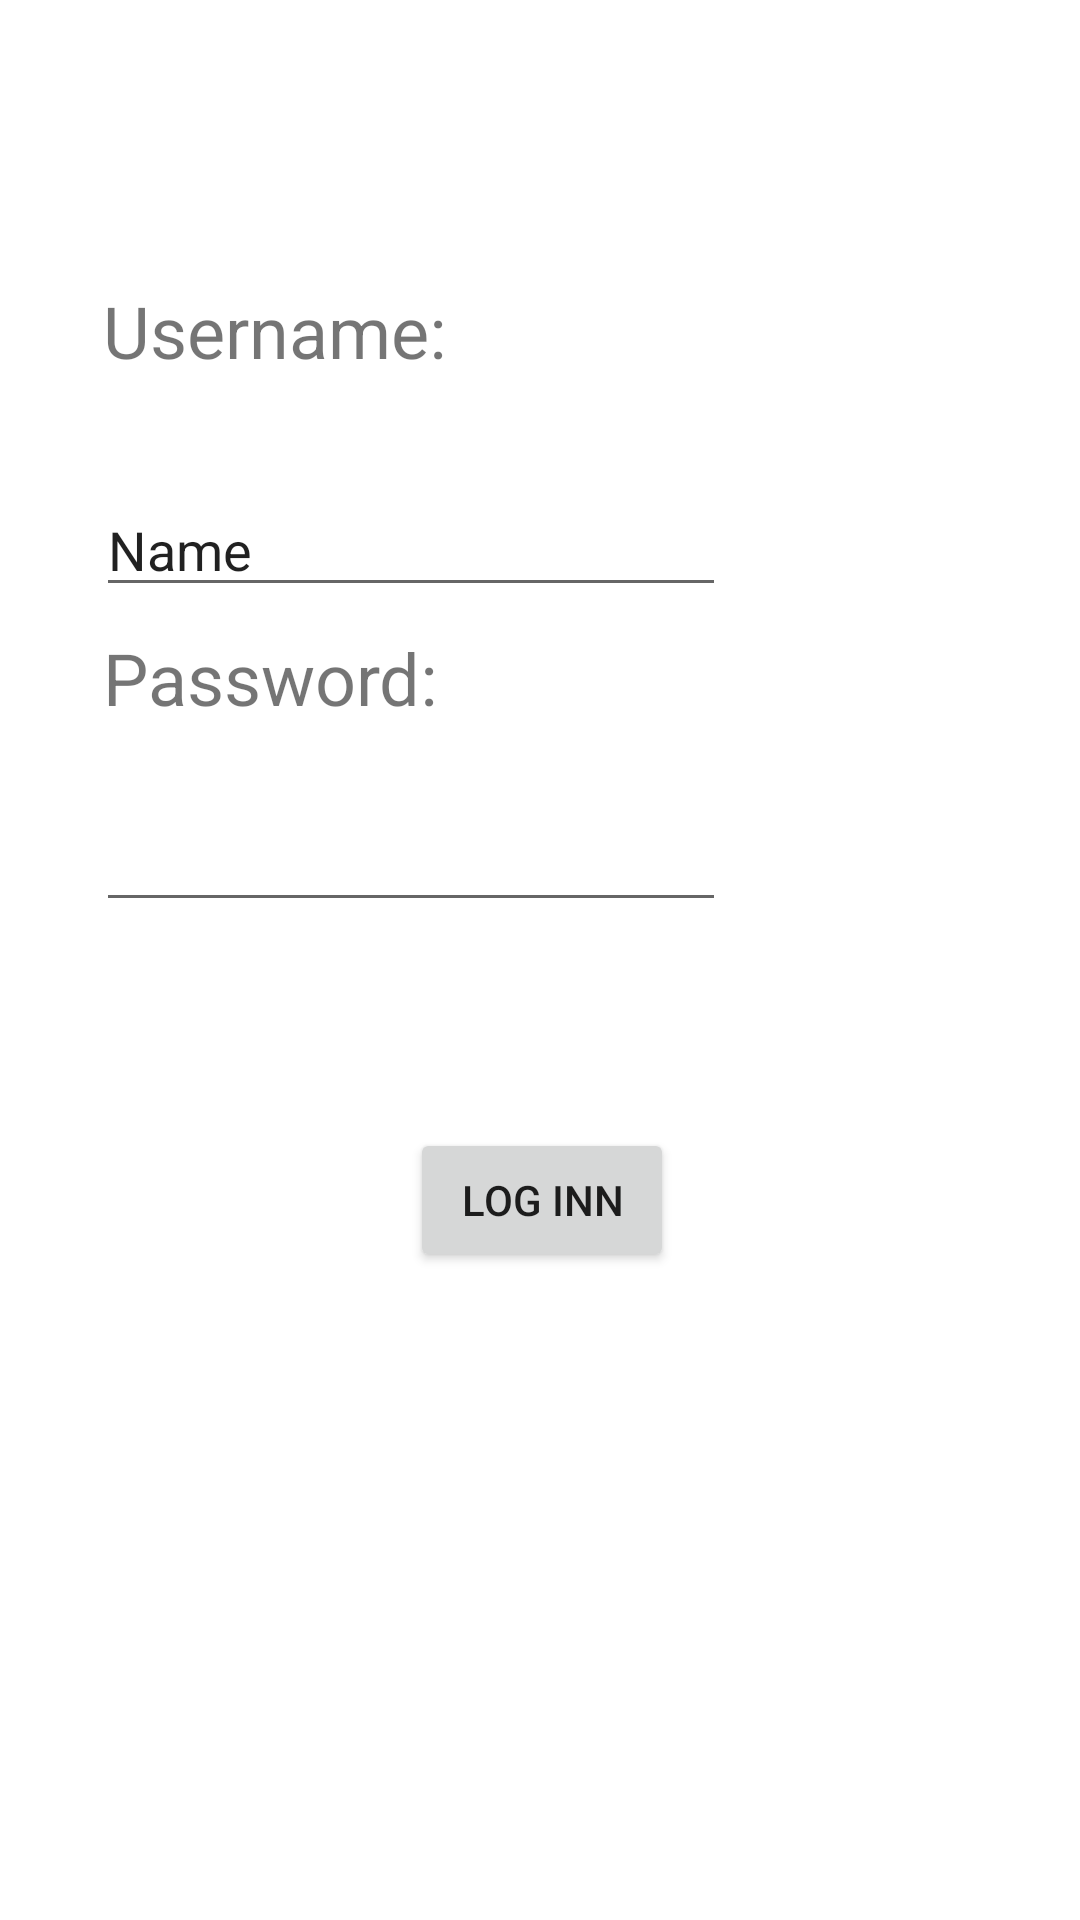

Produce the Android XML layout that renders to this screen, including the resource entries it uses.
<!-- AndroidManifest.xml: application theme Theme.BigChungulitus -->
<!-- res/layout/log_inn.xml -->
<?xml version="1.0" encoding="utf-8"?>
<androidx.constraintlayout.widget.ConstraintLayout
    xmlns:android="http://schemas.android.com/apk/res/android"
    xmlns:app="http://schemas.android.com/apk/res-auto"
    xmlns:tools="http://schemas.android.com/tools"
    android:layout_width="match_parent"
    android:layout_height="match_parent">

    <TextView
        android:id="@+id/textView4"
        android:layout_width="160dp"
        android:layout_height="41dp"
        android:text="Password:"
        android:textSize="24sp"
        app:layout_constraintBottom_toBottomOf="parent"
        app:layout_constraintEnd_toEndOf="parent"
        app:layout_constraintHorizontal_bias="0.171"
        app:layout_constraintStart_toStartOf="parent"
        app:layout_constraintTop_toTopOf="parent"
        app:layout_constraintVertical_bias="0.35" />

    <TextView
        android:id="@+id/textView2"
        android:layout_width="160dp"
        android:layout_height="41dp"
        android:text="Username:"
        android:textSize="24sp"
        app:layout_constraintBottom_toBottomOf="parent"
        app:layout_constraintEnd_toEndOf="parent"
        app:layout_constraintHorizontal_bias="0.171"
        app:layout_constraintStart_toStartOf="parent"
        app:layout_constraintTop_toTopOf="parent"
        app:layout_constraintVertical_bias="0.157" />

    <EditText
        android:id="@+id/editTextTextPassword"
        android:layout_width="wrap_content"
        android:layout_height="wrap_content"
        android:ems="10"
        android:inputType="textPassword"
        app:layout_constraintBottom_toBottomOf="parent"
        app:layout_constraintEnd_toEndOf="parent"
        app:layout_constraintHorizontal_bias="0.213"
        app:layout_constraintStart_toStartOf="parent"
        app:layout_constraintTop_toBottomOf="@+id/textView4"
        app:layout_constraintVertical_bias="0.044" />

    <Button
        android:id="@+id/button"
        android:layout_width="wrap_content"
        android:layout_height="wrap_content"
        android:onClick="openMainMenu"
        android:text="Log inn"
        app:layout_constraintBottom_toBottomOf="parent"
        app:layout_constraintEnd_toEndOf="parent"
        app:layout_constraintHorizontal_bias="0.503"
        app:layout_constraintStart_toStartOf="parent"
        app:layout_constraintTop_toTopOf="parent"
        app:layout_constraintVertical_bias="0.635" />

    <EditText
        android:id="@+id/editTextTextPersonName"
        android:layout_width="wrap_content"
        android:layout_height="wrap_content"
        android:layout_marginTop="26dp"
        android:ems="10"
        android:inputType="textPersonName"
        android:text="Name"
        app:layout_constraintBottom_toBottomOf="parent"
        app:layout_constraintEnd_toEndOf="parent"
        app:layout_constraintHorizontal_bias="0.213"
        app:layout_constraintStart_toStartOf="parent"
        app:layout_constraintTop_toBottomOf="@+id/textView2"
        app:layout_constraintVertical_bias="0.0" />

</androidx.constraintlayout.widget.ConstraintLayout>
<!-- resources referenced by this layout -->
<resources>
  <style name="Theme.BigChungulitus" parent="Theme.MaterialComponents.DayNight.DarkActionBar">
          
          <item name="colorPrimary">@color/purple_500</item>
          <item name="colorPrimaryVariant">@color/purple_700</item>
          <item name="colorOnPrimary">@color/white</item>
          
          <item name="colorSecondary">@color/teal_200</item>
          <item name="colorSecondaryVariant">@color/teal_700</item>
          <item name="colorOnSecondary">@color/black</item>
          
          <item name="android:statusBarColor" tools:targetApi="l">?attr/colorPrimaryVariant</item>
          
      </style>
  <!-- not gathered from this repository: default colours our renderer supplied (Android Studio template values) -->
  <color name="purple_500">#FF6200EE</color>
  <color name="purple_700">#FF3700B3</color>
  <color name="teal_200">#FF03DAC5</color>
  <color name="teal_700">#FF018786</color>
  <color name="black">#FF000000</color>
  <color name="white">#FFFFFFFF</color>
</resources>
